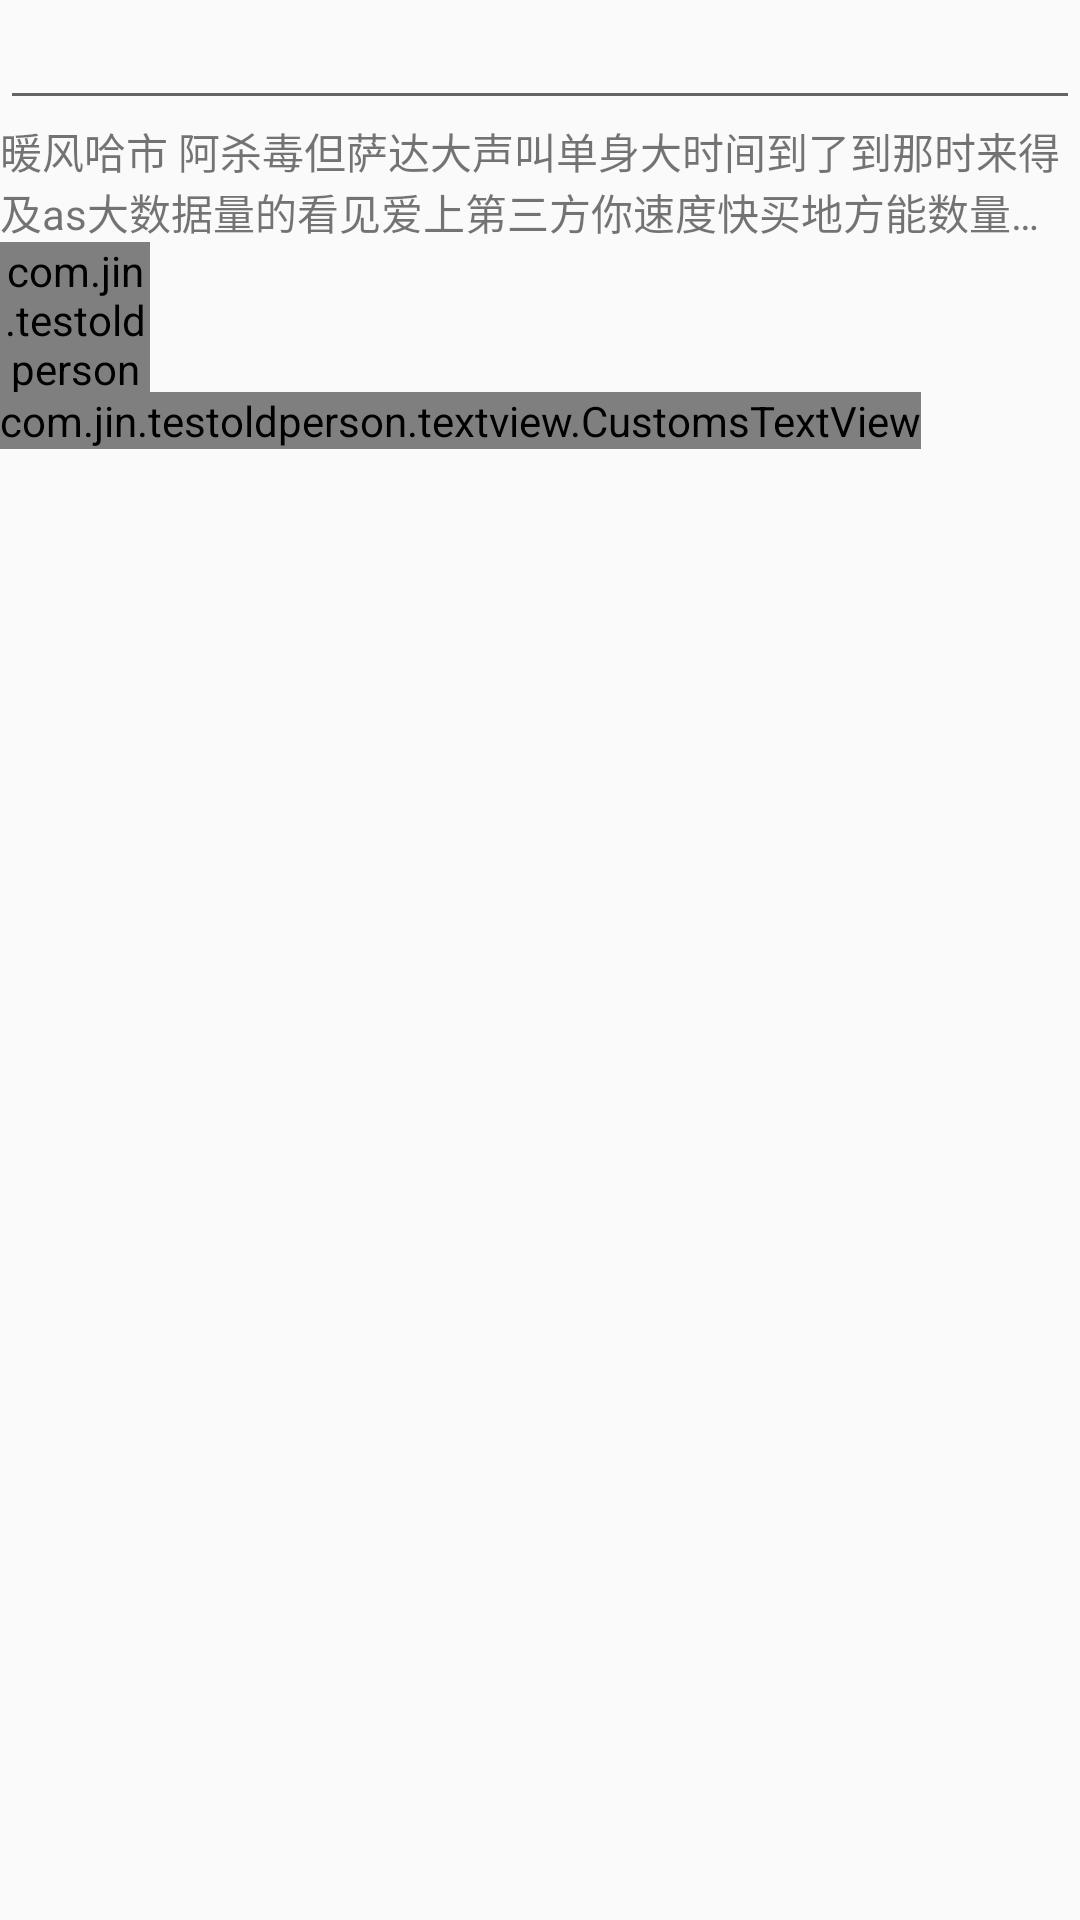

This screen was rendered from an Android layout file. Write that file and the resources it references.
<!-- AndroidManifest.xml: application theme AppTheme -->
<!-- res/layout/activity_main2.xml -->
<?xml version="1.0" encoding="utf-8"?>
<LinearLayout xmlns:android="http://schemas.android.com/apk/res/android"
    xmlns:app="http://schemas.android.com/apk/res-auto"
    xmlns:tools="http://schemas.android.com/tools"
    android:layout_width="match_parent"
    android:layout_height="match_parent"
    android:orientation="vertical"
    tools:context="com.jin.testoldperson.material.Main2Activity">


    <EditText
        android:layout_width="match_parent"
        android:layout_height="40dp"
        android:layout_gravity="bottom"
        android:imeOptions="actionDone" />

    <TextView
        android:layout_width="match_parent"
        android:layout_height="wrap_content"
        android:ellipsize="end"
        android:maxLines="2"
        android:text="暖风哈市 阿杀毒但萨达大声叫单身大时间到了到那时来得及as大数据量的看见爱上第三方你速度快买地方能数量的 发送到您李开复疯掉了书法家 否定设计了" />

    <com.jin.testoldperson.textview.TwinkleTextView
        android:layout_width="50dp"
        android:layout_height="50dp" />

    <com.jin.testoldperson.textview.CustomsTextView
        android:text="dfsdfsfsfsfs"
        android:layout_width="wrap_content"
        android:layout_height="wrap_content" />

</LinearLayout>
<!-- resources referenced by this layout -->
<resources>
  <style name="AppTheme" parent="Theme.AppCompat.DayNight.NoActionBar">
  
      </style>
</resources>
